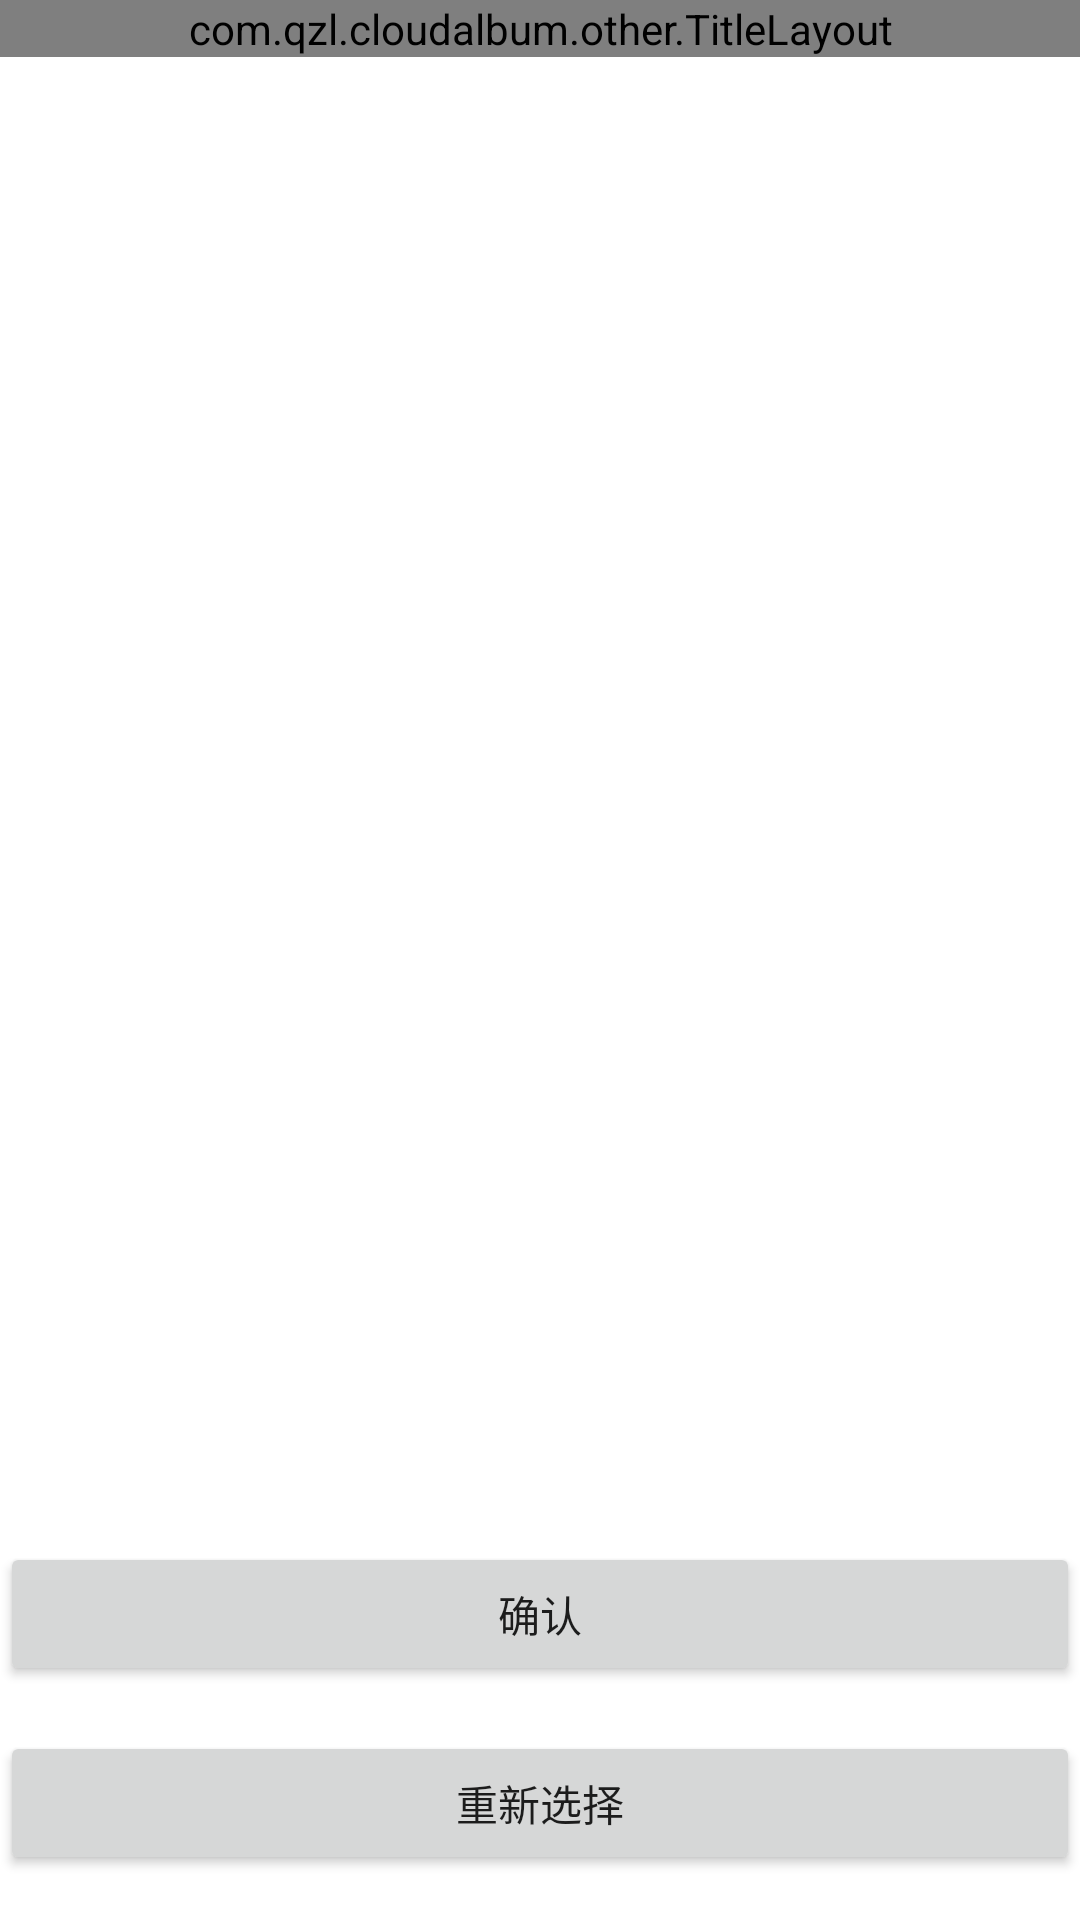

Layout XML and referenced resources for this Android screen:
<!-- AndroidManifest.xml: application theme Theme.CloudAlbum -->
<!-- res/layout/activity_upload.xml -->
<?xml version="1.0" encoding="utf-8"?>
<androidx.constraintlayout.widget.ConstraintLayout xmlns:android="http://schemas.android.com/apk/res/android"
    xmlns:app="http://schemas.android.com/apk/res-auto"
    xmlns:tools="http://schemas.android.com/tools"
    android:layout_width="match_parent"
    android:layout_height="match_parent"
    tools:context=".activities.UploadActivity">

    <com.qzl.cloudalbum.other.TitleLayout
        android:id="@+id/mtitle"
        android:layout_width="match_parent"
        android:layout_height="wrap_content"
        app:layout_constraintEnd_toEndOf="parent"
        app:layout_constraintStart_toStartOf="parent"
        app:layout_constraintTop_toTopOf="parent" />

    <RelativeLayout
        android:id="@+id/relativeLayout"
        android:layout_width="match_parent"
        android:layout_height="match_parent"
        android:layout_marginTop="55dp"
        app:layout_constraintTop_toBottomOf="@+id/mtitle">


        <ImageView
            android:id="@+id/picToUpload_Iv"
            android:layout_width="match_parent"
            android:layout_height="match_parent"
            android:layout_above="@+id/commit_Bt"
            android:layout_marginBottom="12dp"
            android:scaleType="centerInside"
            tools:srcCompat="@tools:sample/avatars" />

        <Button
            android:id="@+id/rechoise_Bt"
            android:layout_width="match_parent"
            android:layout_height="wrap_content"
            android:layout_alignParentBottom="true"
            android:layout_marginTop="15dp"
            android:layout_marginBottom="15dp"
            android:text="重新选择" />


        <Button
            android:id="@+id/commit_Bt"
            android:layout_width="match_parent"
            android:layout_height="wrap_content"
            android:layout_above="@+id/rechoise_Bt"
            android:layout_marginBottom="0dp"
            android:text="确认"
            app:layout_constraintBottom_toBottomOf="parent"
            app:layout_constraintEnd_toEndOf="parent"
            app:layout_constraintHorizontal_bias="0.0"
            app:layout_constraintStart_toStartOf="parent" />

        <ImageView
            android:layout_centerInParent="true"
            android:id="@+id/imageloding"
            android:visibility="gone"
            android:layout_width="50dp"
            android:layout_height="50dp"
            app:srcCompat="@mipmap/loding" />

    </RelativeLayout>


</androidx.constraintlayout.widget.ConstraintLayout>
<!-- resources referenced by this layout -->
<resources>
  <style name="Theme.CloudAlbum" parent="Theme.MaterialComponents.DayNight.DarkActionBar">
          
          <item name="colorPrimary">@color/AlbumBlue</item>
          <item name="colorPrimaryVariant">@color/AlbumBlue</item>
          <item name="colorOnPrimary">@color/white</item>
          
          <item name="colorSecondary">@color/AlbumBlue2</item>
          <item name="colorSecondaryVariant">@color/AlbumBlue2</item>
          <item name="colorOnSecondary">@color/black</item>
          
          <item name="android:statusBarColor" tools:targetApi="l">?attr/colorPrimaryVariant</item>
          
      </style>
  <color name="AlbumBlue">#FF1F85DF</color>
  <color name="white">#FFFFFFFF</color>
  <color name="AlbumBlue2">#16C8F5</color>
  <color name="black">#FF000000</color>
</resources>
